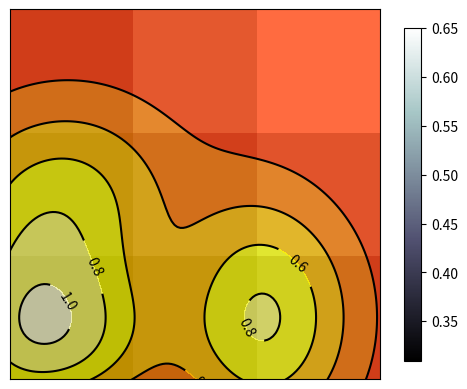

Here is the Python script that generated this plot:
#!/usr/bin/env python3
# -*- coding:utf-8 -*-
'''
plot不同的类型
1.等高线图

'''
__author__ = 'Jackie Qiang'

import matplotlib.pyplot as plt
import numpy as np

#等高线图
#高度的函数
def f(x, y):
    return (1 - x/2 + x**5 + y**3) * np.exp(-x**2 - y**2)

n= 256
x = np.linspace(-3, 3, n)   #设置多个x值
y = np.linspace(-3, 3, n)   #设置多个y值

X,Y = np.meshgrid(x, y) #定义网格

#
plt.contourf(X, Y, f(X,Y), 8, alpha=0.75, cmap=plt.cm.hot)  #等高线着色,X,Y,Z,将等高线分为几段,透明度，色相

#使用plt.contour添加等高线
C = plt.contour(X, Y, f(X, Y), 8, colors='black', linewidth=.5)
#添加标签
plt.clabel(C, inline=True, fontsize=10) #

plt.xticks(())
plt.yticks(())

#图片数据
a = np.array([0.31, 0.36, 0.42,
    0.36, 0.43, 0.52,
    0.42, 0.54, 0.65]).reshape(3, 3)

'''
关于参数‘interpolation’可以查看
http://matplotlib.org/examples/images_contours_and_fields/interpolation_methods.html
'''

plt.imshow(a, interpolation='nearest', cmap='bone', origin='lower') #绘图，输入数据，清晰度， ， 
plt.colorbar(shrink=0.9)  #颜色标注
plt.show()
